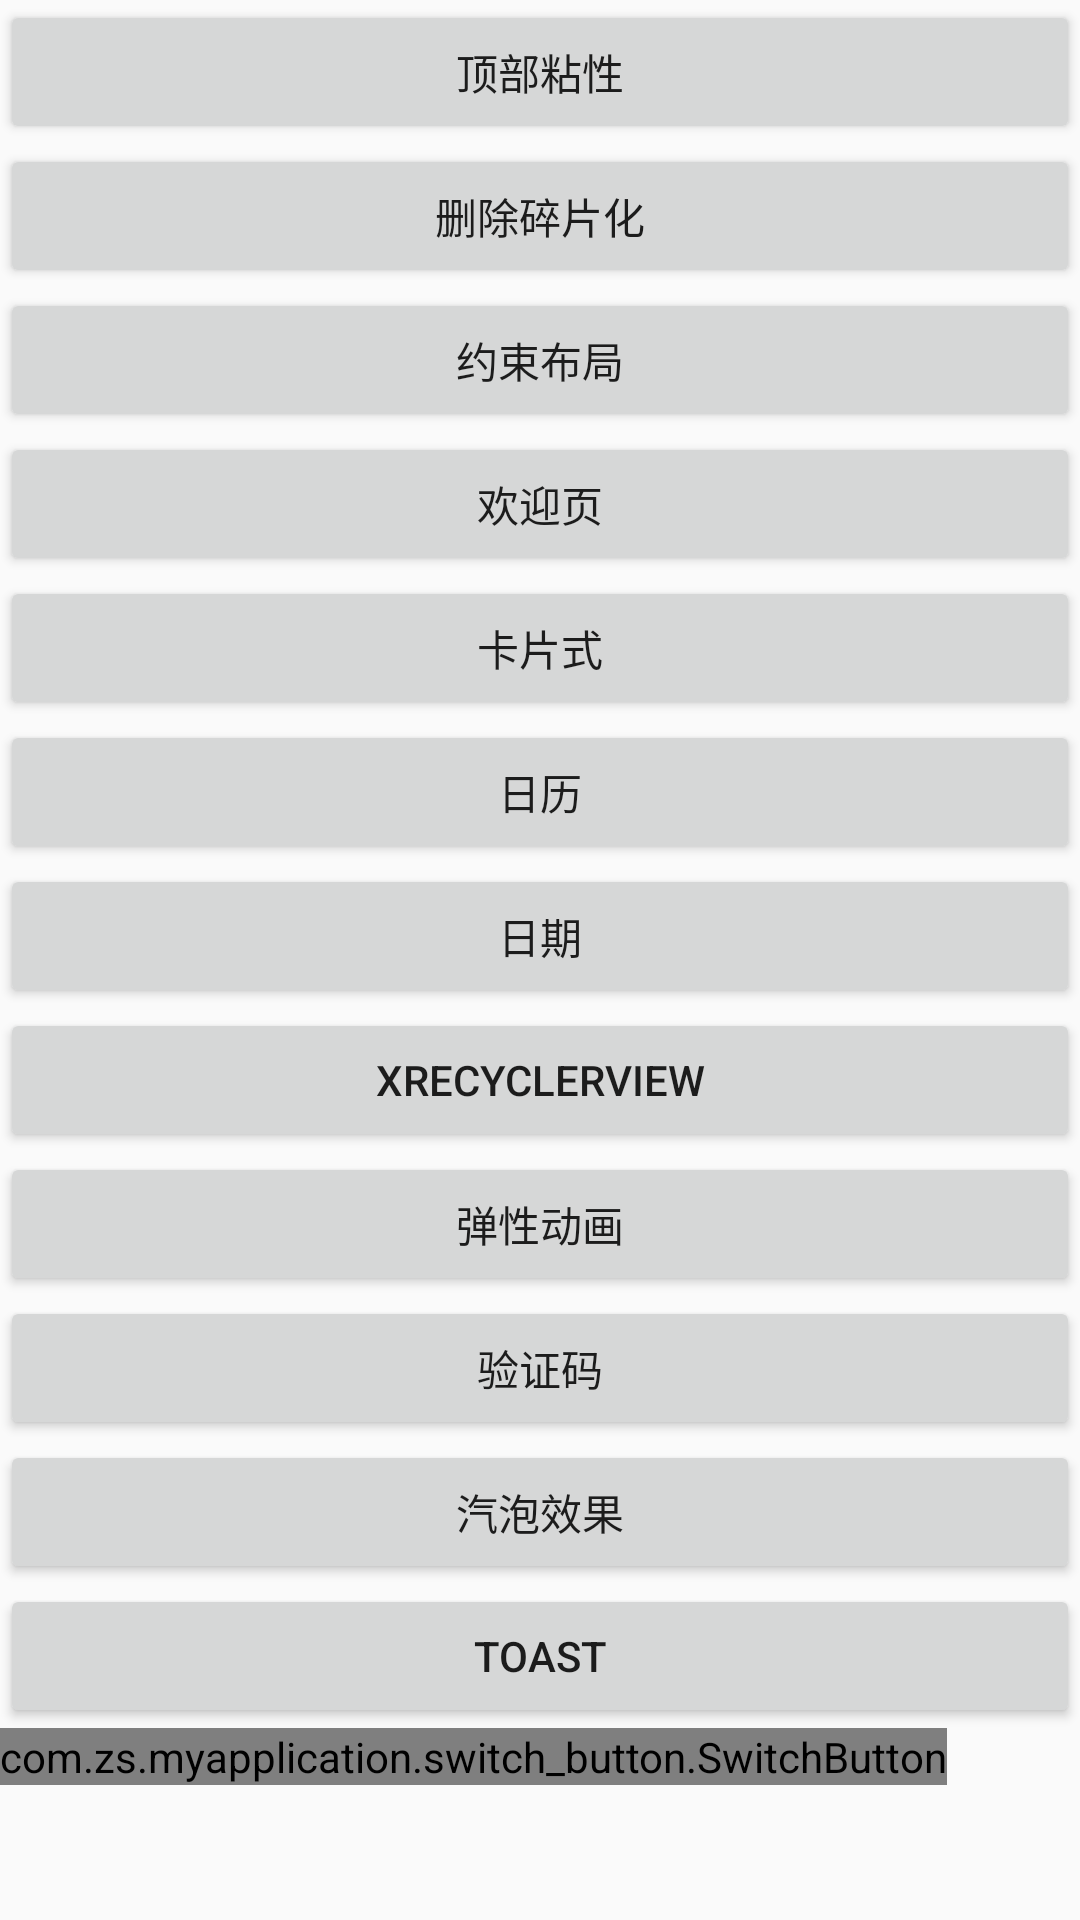

This screen was rendered from an Android layout file. Write that file and the resources it references.
<!-- AndroidManifest.xml: application theme AppTheme -->
<!-- res/layout/activity_main.xml -->
<?xml version="1.0" encoding="utf-8"?>
<ScrollView xmlns:android="http://schemas.android.com/apk/res/android"
    xmlns:app="http://schemas.android.com/apk/res-auto"
    xmlns:tools="http://schemas.android.com/tools"
    android:layout_width="match_parent"
    android:layout_height="match_parent"
    tools:context="com.zs.myapplication.MainActivity">

    <LinearLayout
        android:layout_width="match_parent"
        android:layout_height="match_parent"
        android:orientation="vertical">
    <Button
        android:id="@+id/btn_sticky"
        android:layout_width="match_parent"
        android:layout_height="wrap_content"
        android:text="顶部粘性"/>
    <Button
        android:id="@+id/btn_brokan"
        android:layout_width="match_parent"
        android:layout_height="wrap_content"
        android:text="删除碎片化"/>
    <Button
        android:id="@+id/btn_constraint"
        android:layout_width="match_parent"
        android:layout_height="wrap_content"
        android:text="约束布局"/>
    <Button
        android:id="@+id/btn_welcome"
        android:layout_width="match_parent"
        android:layout_height="wrap_content"
        android:text="欢迎页"/>
    <Button
        android:id="@+id/btn_sliding_card"
        android:layout_width="match_parent"
        android:layout_height="wrap_content"
        android:text="卡片式"/>
    <Button
        android:id="@+id/btn_calendar"
        android:layout_width="match_parent"
        android:layout_height="wrap_content"
        android:text="日历"/>
    <Button
        android:id="@+id/btn_data"
        android:layout_width="match_parent"
        android:layout_height="wrap_content"
        android:text="日期"/>
    <Button
        android:id="@+id/btn_xrecycler_view"
        android:layout_width="match_parent"
        android:layout_height="wrap_content"
        android:text="XRecyclerView"/>
    <Button
        android:id="@+id/btn_anim"
        android:layout_width="match_parent"
        android:layout_height="wrap_content"
        android:text="弹性动画"/>
    <Button
        android:id="@+id/btn_verification"
        android:layout_width="match_parent"
        android:layout_height="wrap_content"
        android:text="验证码"/>
    <Button
        android:id="@+id/btn_bubble"
        android:layout_width="match_parent"
        android:layout_height="wrap_content"
        android:text="汽泡效果"/>
        <Button
        android:id="@+id/btn_toast"
        android:layout_width="match_parent"
        android:layout_height="wrap_content"
        android:text="Toast"/>
    <com.zs.myapplication.switch_button.SwitchButton
        android:layout_width="wrap_content"
        android:layout_height="wrap_content"
        app:sb_show_indicator="false"
        android:id="@+id/sb"/>

</LinearLayout>
</ScrollView>
<!-- resources referenced by this layout -->
<resources>
  <style name="AppTheme" parent="Theme.AppCompat.Light.NoActionBar">
          <item name="colorPrimary">@color/colorPrimary</item>
          <item name="colorPrimaryDark">@color/colorPrimaryDark</item>
          <item name="colorAccent">@color/colorAccent</item>
      </style>
  <color name="colorPrimary">#3F51B5</color>
  <color name="colorPrimaryDark">#303F9F</color>
  <color name="colorAccent">#FF4081</color>
</resources>
